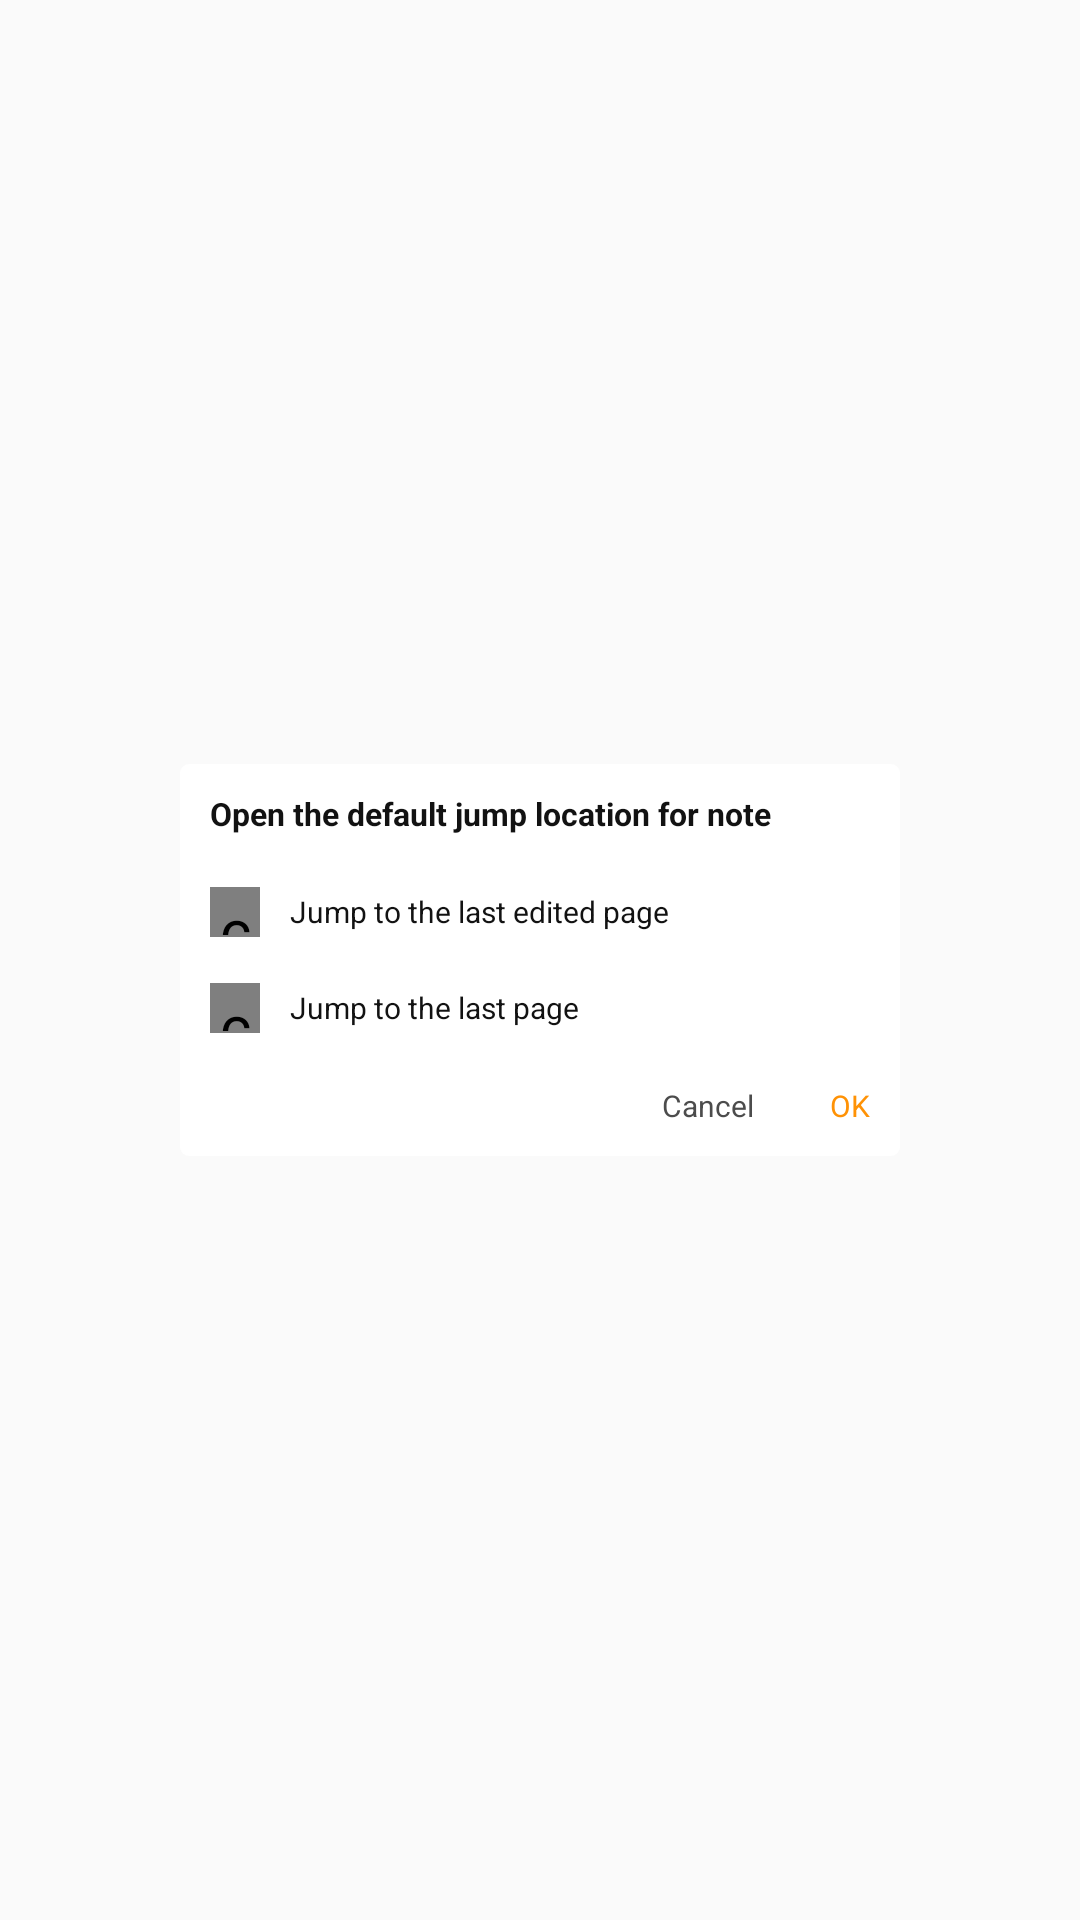

Produce the Android XML layout that renders to this screen, including the resource entries it uses.
<!-- AndroidManifest.xml: application theme AppTheme -->
<!-- res/layout/dialog_setting_open_page_position.xml -->
<?xml version="1.0" encoding="utf-8"?>
<FrameLayout xmlns:android="http://schemas.android.com/apk/res/android"
    xmlns:hanvon="http://schemas.android.com/apk/res-auto"
    android:layout_width="match_parent"
    android:layout_height="match_parent">

    <LinearLayout
        android:layout_width="@dimen/dialog_width"
        android:layout_height="392px"
        android:layout_gravity="center"
        android:background="@drawable/bg_uniform_dialog"
        android:orientation="vertical"
        android:paddingLeft="30px"
        android:paddingRight="30px">

        <TextView
            android:layout_width="match_parent"
            android:layout_height="100px"
            android:gravity="center_vertical"
            android:text="@string/OpenInquiryTitle"
            android:textColor="#121212"
            android:textSize="32px"
            android:textStyle="bold" />

        <LinearLayout
            android:layout_width="match_parent"
            android:layout_height="96px"
            android:gravity="center_vertical"
            android:orientation="horizontal">

            <com.hanvon.virtualpage.pageeditor.view.AutoBgButton
                android:id="@+id/abb_jump_latest"
                android:layout_width="50px"
                android:layout_height="50px"
                android:padding="2px"
                android:scaleType="centerInside"
                android:src="@drawable/ic_page_setting_checkbox_reset"
                hanvon:SelectedBgRes="@drawable/ic_page_setting_checkbox_selected"
                hanvon:UnSelectedBgRes="@drawable/ic_page_setting_checkbox_reset" />

            <TextView
                android:layout_width="wrap_content"
                android:layout_height="wrap_content"
                android:layout_gravity="center_vertical"
                android:layout_marginLeft="30px"
                android:text="@string/JumpToLatest"
                android:textColor="#121212"
                android:textSize="30px" />
        </LinearLayout>

        <LinearLayout
            android:layout_width="match_parent"
            android:layout_height="96px"
            android:gravity="center_vertical"
            android:orientation="horizontal">

            <com.hanvon.virtualpage.pageeditor.view.AutoBgButton
                android:id="@+id/abb_jump_to_end"
                android:layout_width="50px"
                android:layout_height="50px"
                android:padding="2px"
                android:scaleType="centerInside"
                android:src="@drawable/ic_page_setting_checkbox_reset"
                hanvon:SelectedBgRes="@drawable/ic_page_setting_checkbox_selected"
                hanvon:UnSelectedBgRes="@drawable/ic_page_setting_checkbox_reset" />

            <TextView
                android:layout_width="wrap_content"
                android:layout_height="wrap_content"
                android:layout_marginLeft="30px"
                android:text="@string/JumpToEnd"
                android:textColor="#121212"
                android:textSize="30px" />
        </LinearLayout>

        <LinearLayout
            android:layout_width="match_parent"
            android:layout_height="100px"
            android:gravity="end"
            android:orientation="horizontal">

            <TextView
                android:id="@+id/tv_cancel"
                android:layout_width="wrap_content"
                android:layout_height="wrap_content"
                android:layout_gravity="center_vertical"
                android:text="@string/Cancel"
                android:textAllCaps="false"
                android:textColor="@color/Dialog_Cancel"
                android:textSize="@dimen/dialog_bottom_text_size" />

            <TextView
                android:id="@+id/tv_ok"
                android:layout_width="wrap_content"
                android:layout_height="wrap_content"
                android:layout_gravity="center_vertical"
                android:layout_marginLeft="76px"
                android:text="@string/OK"
                android:textColor="@color/Dialog_Confirm"
                android:textSize="@dimen/dialog_bottom_text_size" />
        </LinearLayout>

    </LinearLayout>
</FrameLayout>
<!-- resources referenced by this layout -->
<resources>
  <color name="Dialog_Cancel">#4C4C4C</color>
  <color name="Dialog_Confirm">#FF9205</color>
  <dimen name="dialog_bottom_text_size">30px</dimen>
  <dimen name="dialog_width">720px</dimen>
  <!-- drawable bg_uniform_dialog (drawable) -->
  <?xml version="1.0" encoding="utf-8"?>
  <shape xmlns:android="http://schemas.android.com/apk/res/android"
      android:shape="rectangle"
      android:useLevel="false">
      <corners
          android:radius="3dp" />
  
      <solid android:color="@color/colorTextWhite"/>
  
      <size
          android:width="50dp"
          android:height="50dp" />
  
  </shape>
  <!-- drawable ic_page_setting_checkbox_reset: png bitmap (drawable, 1793 bytes) -->
  <!-- drawable ic_page_setting_checkbox_selected: png bitmap (drawable, 2108 bytes) -->
  <string name="Cancel">Cancel</string>
  <string name="JumpToEnd">Jump to the last page</string>
  <string name="JumpToLatest">Jump to the last edited page</string>
  <string name="OK">OK</string>
  <string name="OpenInquiryTitle">Open the default jump location for note</string>
  <style name="AppTheme" parent="Theme.AppCompat.Light.DarkActionBar">
          
          <item name="colorPrimary">@color/colorPrimary</item>
          <item name="colorPrimaryDark">@color/colorPrimaryDark</item>
          <item name="colorAccent">@color/colorAccent</item>
          <item name="android:textSize">20sp</item>
          <item name="android:textColor">#000000</item>
          
      </style>
  <color name="colorTextWhite">#ffffff</color>
  <color name="colorPrimary">#3F51B5</color>
  <color name="colorPrimaryDark">#303F9F</color>
  <color name="colorAccent">#FF4081</color>
</resources>
